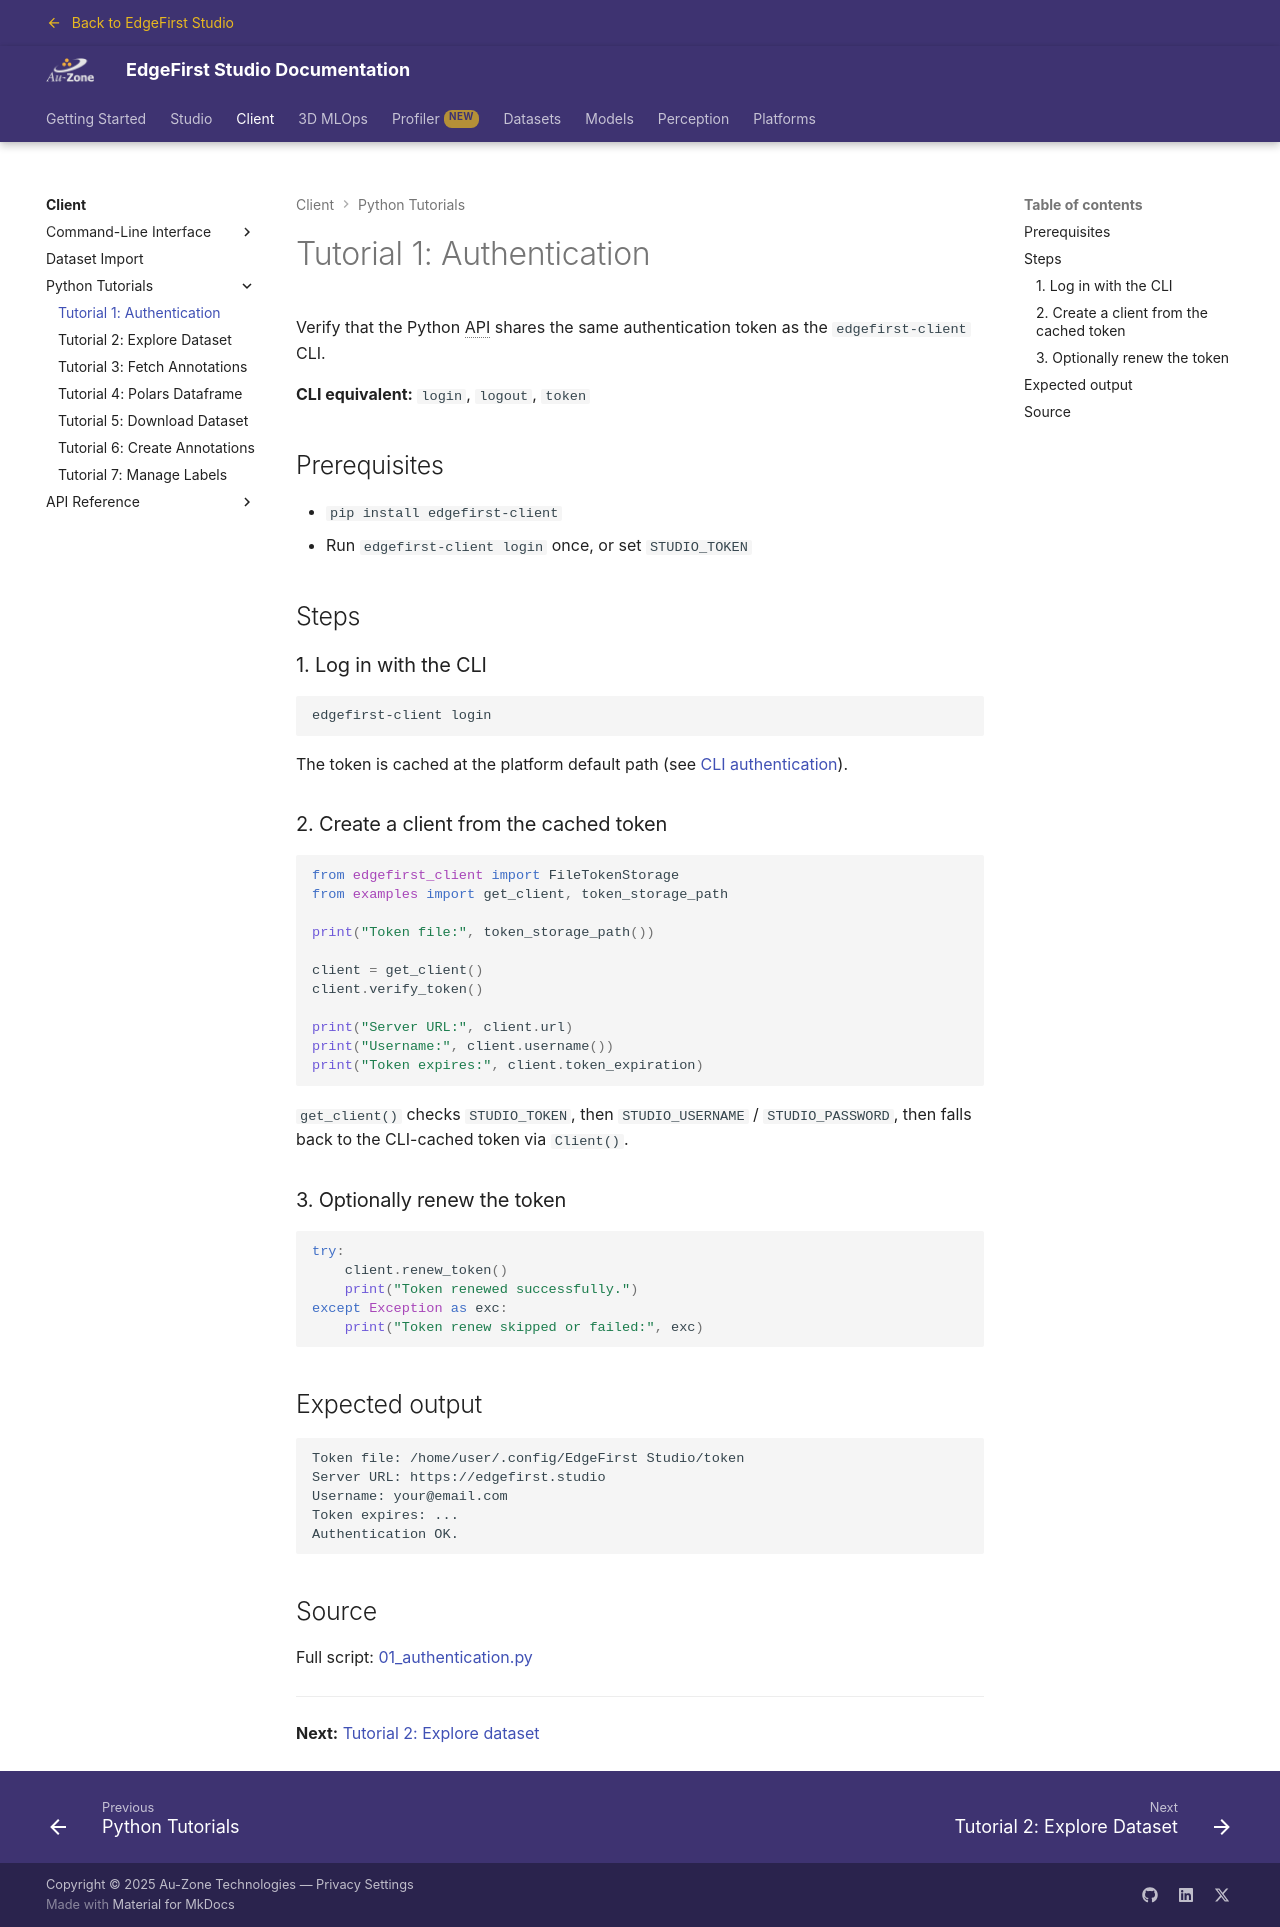

repository: EdgeFirstAI/documentation · page: saas/client/tutorials/01_authentication/index.html · generator: mkdocs

# Tutorial 1: Authentication

Verify that the Python API shares the same authentication token as the `edgefirst-client` CLI.

**CLI equivalent:** `login`, `logout`, `token`

## Prerequisites

- `pip install edgefirst-client`
- Run `edgefirst-client login` once, or set `STUDIO_TOKEN`

## Steps

### 1. Log in with the CLI

```bash
edgefirst-client login
```

The token is cached at the platform default path (see [CLI authentication](../cli/index.md#authentication)).

### 2. Create a client from the cached token

```python
from edgefirst_client import FileTokenStorage
from examples import get_client, token_storage_path

print("Token file:", token_storage_path())

client = get_client()
client.verify_token()

print("Server URL:", client.url)
print("Username:", client.username())
print("Token expires:", client.token_expiration)
```

`get_client()` checks `STUDIO_TOKEN`, then `STUDIO_USERNAME` / `STUDIO_PASSWORD`, then falls back to the CLI-cached token via `Client()`.

### 3. Optionally renew the token

```python
try:
    client.renew_token()
    print("Token renewed successfully.")
except Exception as exc:
    print("Token renew skipped or failed:", exc)
```

## Expected output

```text
Token file: /home/user/.config/EdgeFirst Studio/token
Server URL: https://edgefirst.studio
Username: your@email.com
Token expires: ...
Authentication OK.
```

## Source

Full script: [01_authentication.py](https://github.com/EdgeFirstAI/client/blob/main/examples/01_authentication.py)

---

**Next:** [Tutorial 2: Explore dataset](02_explore_dataset.md)
